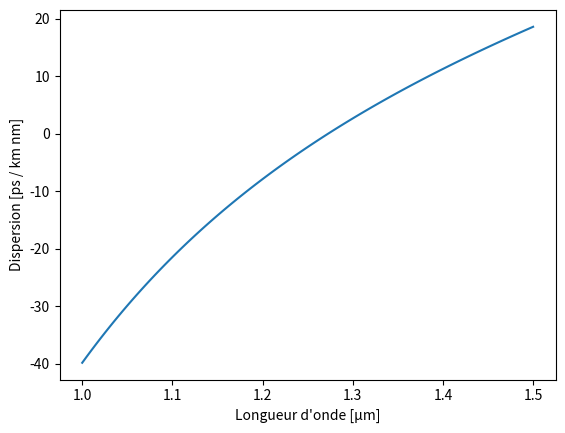

Write the Python code that produced this figure.
import numpy as np
import matplotlib.pyplot as plt


# Params
SiO2 = {'A': [0.696166, 0.407942, 0.897479],
        'l': [0.068404e-6, 0.116241e-6, 9.896161e-6]}

GeO2 = {'A': [0.806866, 0.718158, 0.854168],
        'l': [0.068972e-6, 0.153966e-6, 11.84193e-6]}

c = 3e8

def sellmeier(mat1, mat2, x, wl):
    n2 = 0
    for i in range(3):
        n2 += (mat1['A'][i] + x * (mat2['A'][i] - mat1['A'][i])) * wl**2 \
              / (wl**2 - (mat1['l'][i] + x * (mat2['l'][i] - mat1['l'][i]))**2)

    n = np.sqrt(n2 + 1)
    print(n)
    return n


def material_dispersion(mat1, mat2, wl, derivative_int):
    d1 = (sellmeier(mat1, mat2, 0, wl) - sellmeier(mat1, mat2, 0, wl-derivative_int)) / derivative_int
    d2 = (sellmeier(mat1, mat2, 0, wl+derivative_int) - sellmeier(mat1, mat2, 0, wl)) / derivative_int

    return ((-wl / c) * (d2 - d1) / derivative_int) * 1e6


wl = np.linspace(1e-6, 1.5e-6, 100)
D_M = material_dispersion(SiO2, GeO2, wl, 0.0001e-6)

plt.plot(wl*1e6, D_M)
plt.ylabel('Dispersion [ps / km nm]')
plt.xlabel("Longueur d'onde [µm]")
plt.show()
